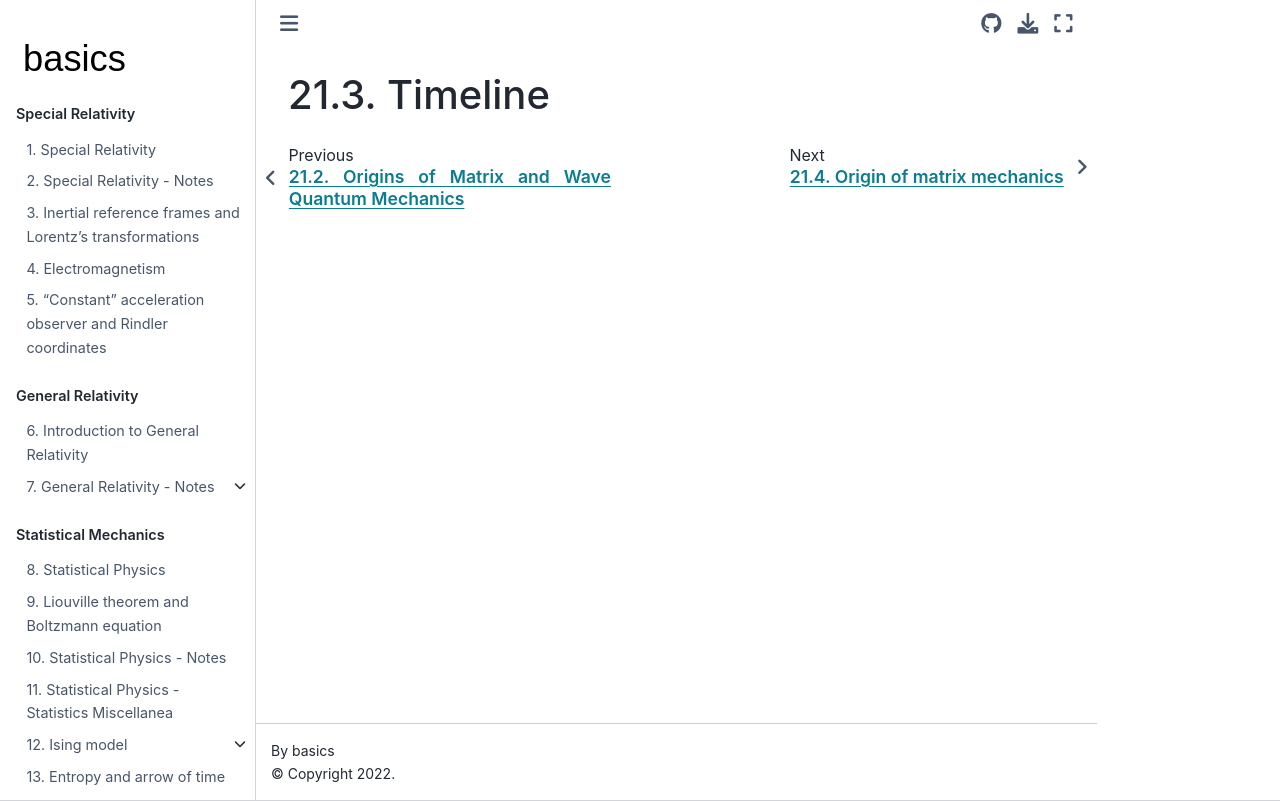

repository: Basics2022/bbooks-physics-modern · page: ch/quantum-mechanics/history/timeline.html · generator: jekyll

(quantum-mechanics:history:timeline)=
# Timeline
